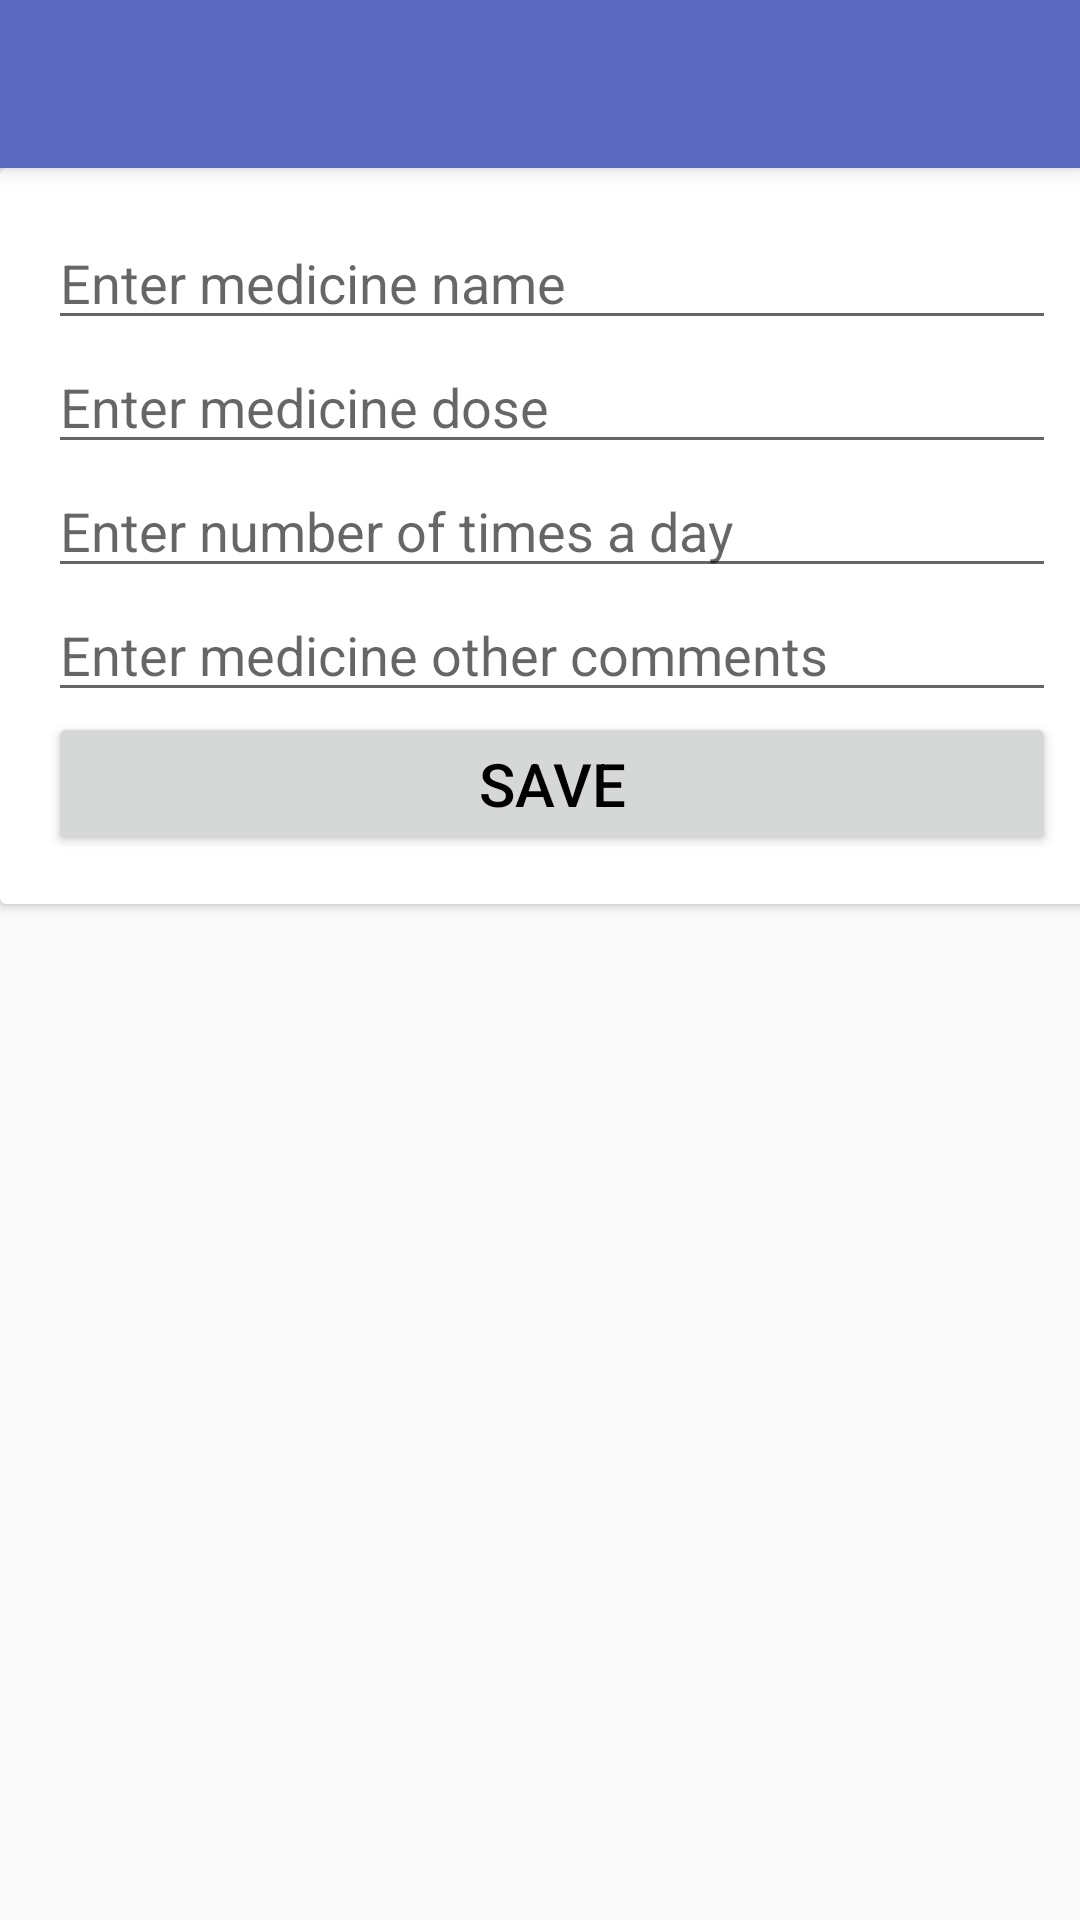

Reconstruct the res/layout file that produces this screen, plus the resources it refers to.
<!-- AndroidManifest.xml: application theme AppTheme -->
<!-- res/layout/activity_add_medicine.xml -->
<?xml version="1.0" encoding="utf-8"?>
<android.support.design.widget.CoordinatorLayout xmlns:android="http://schemas.android.com/apk/res/android"
    xmlns:app="http://schemas.android.com/apk/res-auto"
    xmlns:tools="http://schemas.android.com/tools"
    android:layout_width="match_parent"
    android:layout_height="match_parent"
    tools:context="com.example.bsja9.hereiam.Medicine.addMedicine">

    <android.support.design.widget.AppBarLayout
        android:layout_width="match_parent"
        android:layout_height="wrap_content"
        android:theme="@style/AppTheme.AppBarOverlay">

        <android.support.v7.widget.Toolbar
            android:id="@+id/toolbar"
            android:layout_width="match_parent"
            android:layout_height="?attr/actionBarSize"
            android:background="?attr/colorPrimary"
            app:popupTheme="@style/AppTheme.PopupOverlay" />

    </android.support.design.widget.AppBarLayout>

    <include layout="@layout/content_add_medicine" />



</android.support.design.widget.CoordinatorLayout>
<!-- res/layout/content_add_medicine.xml (included above) -->
<?xml version="1.0" encoding="utf-8"?>
<android.support.constraint.ConstraintLayout xmlns:android="http://schemas.android.com/apk/res/android"
    xmlns:app="http://schemas.android.com/apk/res-auto"
    xmlns:tools="http://schemas.android.com/tools"
    android:layout_width="match_parent"
    android:layout_height="match_parent"
    app:layout_behavior="@string/appbar_scrolling_view_behavior"
    tools:context="com.example.bsja9.hereiam.Medicine.addMedicine"
    tools:showIn="@layout/activity_add_medicine">

    <FrameLayout
        android:layout_width="368dp"
        android:layout_height="495dp"
        tools:layout_editor_absoluteX="8dp"
        tools:layout_editor_absoluteY="8dp">

        <android.support.v7.widget.CardView
            android:layout_width="match_parent"
            android:layout_height="wrap_content">

            <LinearLayout
                android:layout_width="match_parent"
                android:layout_height="wrap_content"
                android:orientation="vertical"
                android:padding="16dp">

                <EditText
                    android:layout_width="match_parent"
                    android:layout_height="wrap_content"
                    android:id="@+id/addMedicineName"
                    android:hint="Enter medicine name"/>
                <EditText
                    android:layout_width="match_parent"
                    android:layout_height="wrap_content"
                    android:id="@+id/addMedicineDose"
                    android:hint="Enter medicine dose"/>
                <EditText
                    android:layout_width="match_parent"
                    android:layout_height="wrap_content"
                    android:id="@+id/addMedicineTimes"
                    android:hint="Enter number of times a day"/>
                <EditText
                    android:layout_width="match_parent"
                    android:layout_height="wrap_content"
                    android:id="@+id/addMedicineComments"
                    android:hint="Enter medicine other comments"/>
                <Button
                    android:layout_width="match_parent"
                    android:layout_height="wrap_content"
                    android:textSize="20dp"
                    android:textColor="@color/black"
                    android:text="Save"
                    android:id="@+id/saveMed"/>


            </LinearLayout>

        </android.support.v7.widget.CardView>

    </FrameLayout>
</android.support.constraint.ConstraintLayout>
<!-- resources referenced by this layout -->
<resources>
  <color name="black">#000</color>
  <style name="AppTheme.AppBarOverlay" parent="ThemeOverlay.AppCompat.Dark.ActionBar" />
  <style name="AppTheme.PopupOverlay" parent="ThemeOverlay.AppCompat.Light" />
  <style name="AppTheme" parent="Theme.AppCompat.Light.DarkActionBar">
          
          <item name="colorPrimary">@color/colorPrimary</item>
          <item name="colorPrimaryDark">@color/colorPrimaryDark</item>
          <item name="colorAccent">@color/colorAccent</item>
      </style>
  <color name="colorPrimary">#5c6bc0</color>
  <color name="colorPrimaryDark">#5c6bc0</color>
  <color name="colorAccent">#0eadff</color>
</resources>
